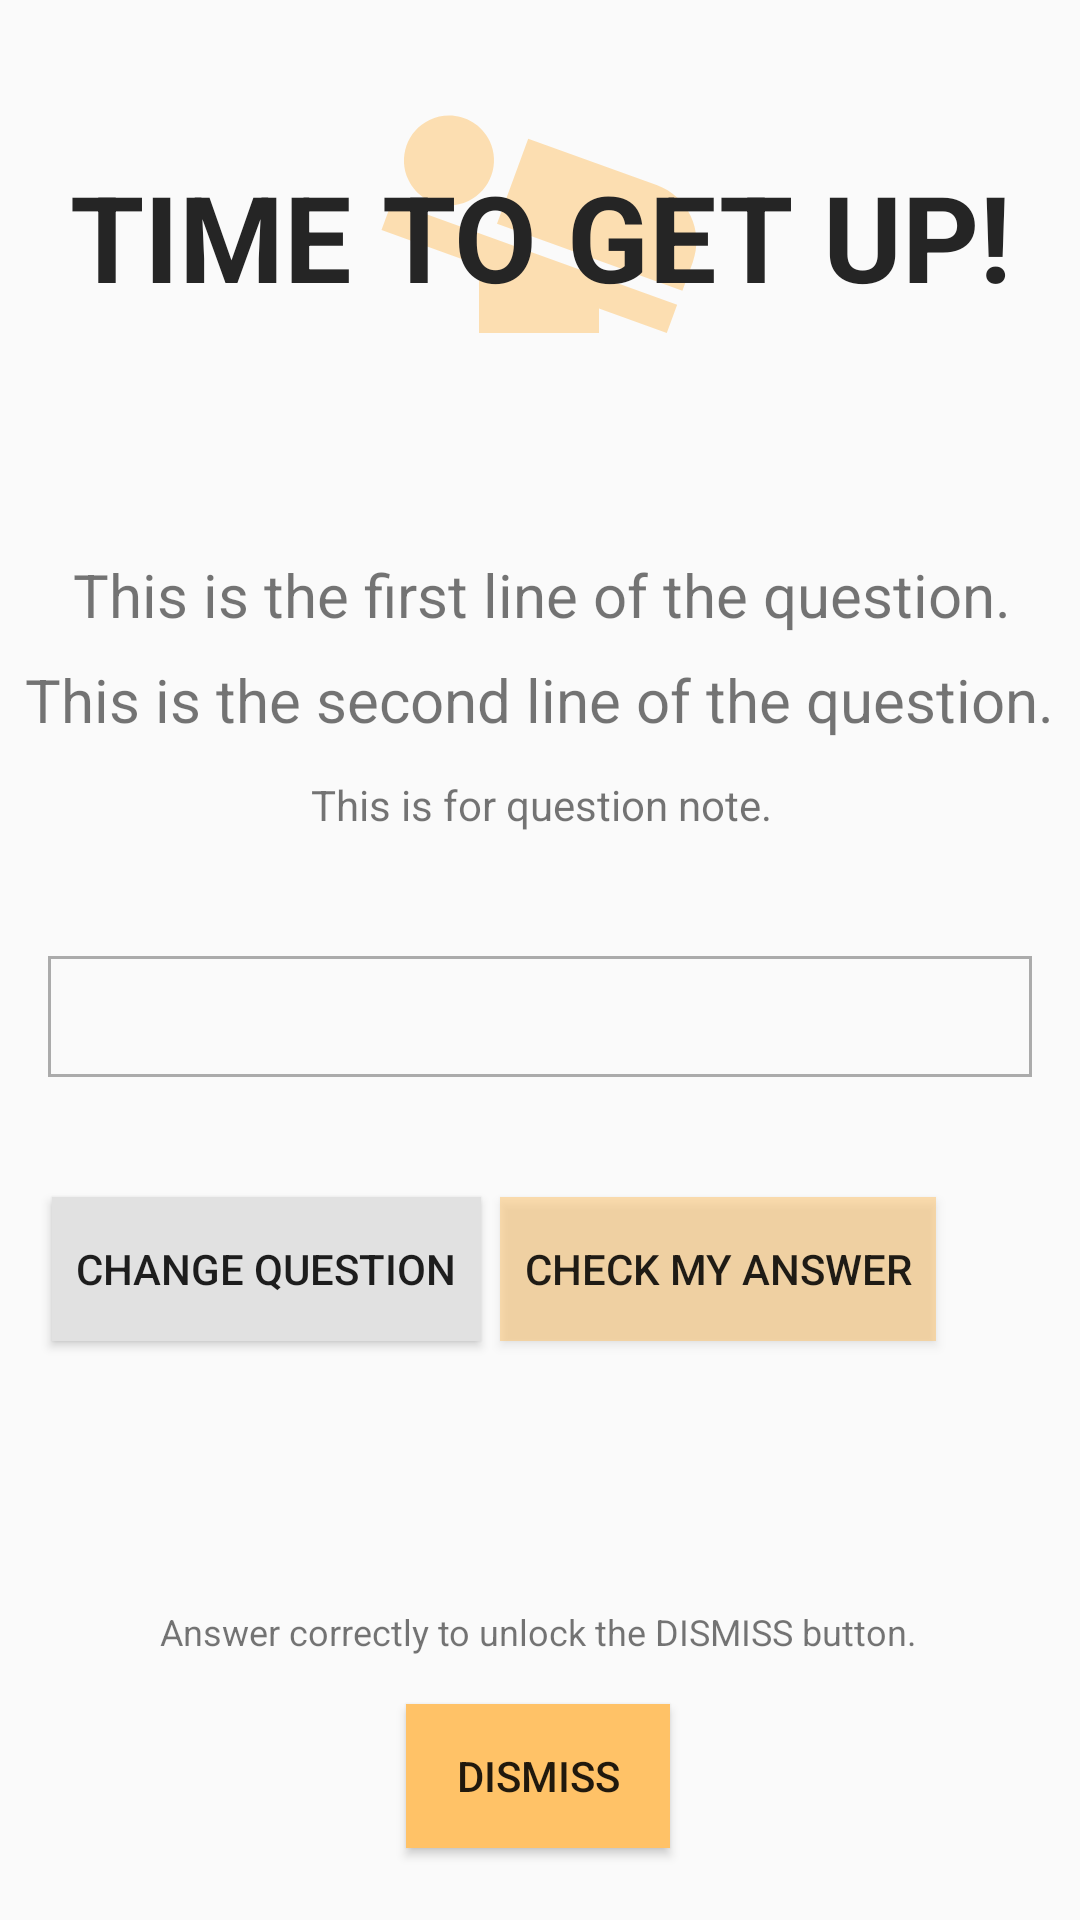

Android layout source for this screen:
<!-- AndroidManifest.xml: application theme AppTheme -->
<!-- res/layout/activity_ring.xml -->
<?xml version="1.0" encoding="utf-8"?>
<androidx.constraintlayout.widget.ConstraintLayout xmlns:android="http://schemas.android.com/apk/res/android"
    xmlns:app="http://schemas.android.com/apk/res-auto"
    xmlns:tools="http://schemas.android.com/tools"
    android:id="@+id/linearLayout"
    android:layout_width="match_parent"
    android:layout_height="match_parent"
    android:layout_gravity="center_vertical">

    <ImageView
        android:id="@+id/imageView3"
        android:layout_width="120dp"
        android:layout_height="120dp"
        android:layout_marginStart="145dp"
        android:layout_marginTop="16dp"
        android:layout_marginEnd="146dp"
        app:layout_constraintEnd_toEndOf="parent"
        app:layout_constraintStart_toStartOf="parent"
        app:layout_constraintTop_toTopOf="parent"
        app:srcCompat="@drawable/ic_baseline_airline_seat_flat_angled_24" />

    <TextView
        android:id="@+id/textView3"
        android:layout_width="wrap_content"
        android:layout_height="wrap_content"
        android:layout_marginTop="52dp"
        android:text="TIME TO GET UP!"
        android:textColor="#252525"
        android:textSize="40sp"
        android:textStyle="bold"
        app:layout_constraintEnd_toEndOf="parent"
        app:layout_constraintStart_toStartOf="parent"
        app:layout_constraintTop_toTopOf="parent" />

    <Button
        android:id="@+id/activity_ring_dismiss"
        android:layout_width="wrap_content"
        android:layout_height="wrap_content"
        android:layout_marginBottom="24dp"
        android:background="#FFC267"
        android:text="Dismiss"
        app:layout_constraintBottom_toBottomOf="parent"
        app:layout_constraintEnd_toEndOf="parent"
        app:layout_constraintHorizontal_bias="0.498"
        app:layout_constraintStart_toStartOf="parent" />

    <TextView
        android:id="@+id/instructionText"
        android:layout_width="wrap_content"
        android:layout_height="wrap_content"
        android:layout_marginBottom="16dp"
        android:gravity="center_horizontal"
        android:text="Answer correctly to unlock the DISMISS button."
        android:textSize="12sp"
        app:layout_constraintBottom_toTopOf="@+id/activity_ring_dismiss"
        app:layout_constraintEnd_toEndOf="parent"
        app:layout_constraintHorizontal_bias="0.496"
        app:layout_constraintStart_toStartOf="parent" />

    <TextView
        android:id="@+id/questionLine1"
        android:layout_width="wrap_content"
        android:layout_height="wrap_content"
        android:layout_marginTop="40dp"
        android:gravity="center_horizontal"
        android:text="This is the first line of the question."
        android:textSize="20sp"
        app:layout_constraintBottom_toBottomOf="@+id/activity_ring_dismiss"
        app:layout_constraintEnd_toEndOf="parent"
        app:layout_constraintHorizontal_bias="0.515"
        app:layout_constraintStart_toStartOf="parent"
        app:layout_constraintTop_toBottomOf="@+id/imageView3"
        app:layout_constraintVertical_bias="0.021" />

    <TextView
        android:id="@+id/questionLine2"
        android:layout_width="wrap_content"
        android:layout_height="wrap_content"
        android:layout_marginTop="8dp"
        android:gravity="center_horizontal"
        android:text="This is the second line of the question."
        android:textSize="20sp"
        app:layout_constraintEnd_toEndOf="parent"
        app:layout_constraintHorizontal_bias="0.49"
        app:layout_constraintStart_toStartOf="parent"
        app:layout_constraintTop_toBottomOf="@+id/questionLine1" />

    <TextView
        android:id="@+id/questionNote"
        android:layout_width="wrap_content"
        android:layout_height="wrap_content"
        android:layout_marginTop="12dp"
        android:gravity="center_horizontal"
        android:text="This is for question note."
        app:layout_constraintBottom_toTopOf="@+id/answerField"
        app:layout_constraintEnd_toEndOf="parent"
        app:layout_constraintHorizontal_bias="0.502"
        app:layout_constraintStart_toStartOf="parent"
        app:layout_constraintTop_toBottomOf="@+id/questionLine2"
        app:layout_constraintVertical_bias="0.0" />

    <Button
        android:id="@+id/checkAnswerButton"
        android:layout_width="wrap_content"
        android:layout_height="wrap_content"
        android:layout_marginTop="40dp"
        android:layout_marginEnd="48dp"
        android:background="#80FFC267"
        android:gravity="center_horizontal|center_vertical"
        android:padding="8dp"
        android:text="Check My Answer"
        app:layout_constraintBottom_toTopOf="@+id/instructionText"
        app:layout_constraintEnd_toEndOf="parent"
        app:layout_constraintTop_toBottomOf="@+id/answerField"
        app:layout_constraintVertical_bias="0.0" />

    <com.google.android.material.textfield.TextInputEditText
        android:id="@+id/answerField"
        android:layout_width="match_parent"
        android:layout_height="wrap_content"
        android:layout_marginStart="16dp"
        android:layout_marginTop="72dp"
        android:layout_marginEnd="16dp"
        android:background="@drawable/border_black"
        android:gravity="center_horizontal"
        android:hint="Type your answer here."
        android:lines="1"
        android:maxLines="1"
        android:padding="8dp"
        android:singleLine="true"
        app:layout_constraintEnd_toEndOf="parent"
        app:layout_constraintStart_toStartOf="parent"
        app:layout_constraintTop_toBottomOf="@+id/questionLine2" />

    <Button
        android:id="@+id/changeQuestionButton"
        android:layout_width="wrap_content"
        android:layout_height="wrap_content"
        android:gravity="center_horizontal|center_vertical"
        android:padding="8dp"
        android:text="Change Question"
        android:background="#E1E1E1"
        app:layout_constraintBottom_toBottomOf="@+id/checkAnswerButton"
        app:layout_constraintEnd_toStartOf="@+id/checkAnswerButton"
        app:layout_constraintHorizontal_bias="0.731"
        app:layout_constraintStart_toStartOf="parent"
        app:layout_constraintTop_toTopOf="@+id/checkAnswerButton"
        app:layout_constraintVertical_bias="0.0" />

</androidx.constraintlayout.widget.ConstraintLayout>
<!-- resources referenced by this layout -->
<resources>
  <!-- drawable border_black (drawable) -->
  <?xml version="1.0" encoding="utf-8"?>
  <shape xmlns:android="http://schemas.android.com/apk/res/android">
      <solid android:color="@android:color/transparent" />
      <stroke android:width="1dip" android:color="#ABABAB"/>
  </shape>
  <!-- drawable ic_baseline_airline_seat_flat_angled_24 (drawable) -->
  <vector android:alpha="0.5" android:height="56dp" android:tint="#FFC267"
      android:viewportHeight="24" android:viewportWidth="24"
      android:width="56dp" xmlns:android="http://schemas.android.com/apk/res/android">
      <path android:fillColor="@android:color/white" android:pathData="M22.25,14.29l-0.69,1.89L9.2,11.71l2.08,-5.66 8.56,3.09c2.1,0.76 3.18,3.06 2.41,5.15zM1.5,12.14L8,14.48L8,19h8v-1.63L20.52,19l0.69,-1.89 -19.02,-6.86 -0.69,1.89zM7.3,10.2c1.49,-0.72 2.12,-2.51 1.41,-4C7.99,4.71 6.2,4.08 4.7,4.8c-1.49,0.71 -2.12,2.5 -1.4,4 0.71,1.49 2.5,2.12 4,1.4z"/>
  </vector>
  <style name="AppTheme" parent="Theme.AppCompat.Light.DarkActionBar">
          
          <item name="colorPrimary">@color/colorPrimary</item>
          <item name="colorPrimaryDark">@color/colorPrimaryDark</item>
          <item name="colorAccent">@color/colorAccent</item>
      </style>
  <color name="colorPrimary">#008577</color>
  <color name="colorPrimaryDark">#00574B</color>
  <color name="colorAccent">#D81B60</color>
</resources>
